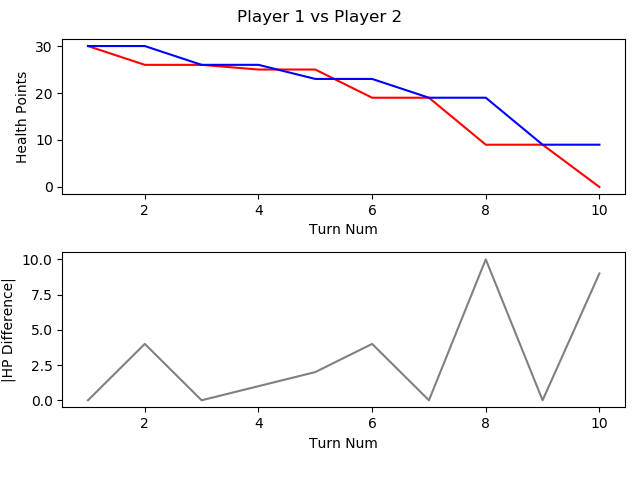

Source data for this figure (header and first rows):
, TURN_NO, P1_HEALTH, P2_HEALTH, CURRENT_PLAYER, AMOUNTHEALEDTHISTURN, NUMATTACKSTHISTURN, NUMCARDSDRAWNTHISTURN, NUMCARDSPLAYEDTHISTURN, NUMCARDSTODRAW, NUMELEMENTALSPLAYEDLASTTURN, NUMELEMENTALSPLAYEDTHISTURN, NUMFRIENDLYMINIONSTHATATTACKEDTHISTURN, NUMFRIENDLYMINIONSTHATDIEDTHISTURN, NUMMINIONSPLAYEDTHISTURN, NUMMINIONSPLAYERKILLEDTHISTURN, NUMOPTIONSPLAYEDTHISTURN, NUMSECRETSPLAYEDTHISGAME, NUMSPELLSPLAYEDTHISGAME, NUMTIMESHEROPOWERUSEDTHISGAME, REMAININGMANA, TOTALMANASPENTTHISGAME, USEDMANATHISTURN
1, 1, 30, 30, P1 FitzVonGerald, 0, 0, 1, 0, 0, 0, 0, 0, 0, 0, 0, 0, 0, 0, 0, 1, 0, 0
2, 2, 26, 30, P2 RehHausZuckFuchs, 0, 0, 1, 2, 0, 0, 0, 0, 0, 0, 0, 3, 0, 2, 0, 0, 2, 1
3, 3, 26, 26, P1 FitzVonGerald, 0, 0, 1, 1, 0, 0, 0, 0, 0, 0, 0, 2, 0, 1, 0, 0, 2, 2
4, 4, 25, 26, P2 RehHausZuckFuchs, 0, 0, 1, 2, 0, 0, 0, 0, 0, 2, 0, 4, 0, 2, 0, 0, 4, 2
5, 5, 25, 23, P1 FitzVonGerald, 0, 0, 1, 1, 0, 0, 0, 0, 0, 0, 0, 2, 0, 1, 0, 0, 5, 3
6, 6, 19, 23, P2 RehHausZuckFuchs, 0, 0, 1, 1, 0, 0, 0, 3, 0, 1, 0, 5, 0, 2, 0, 0, 7, 3
7, 7, 19, 19, P1 FitzVonGerald, 0, 0, 1, 2, 0, 0, 0, 0, 0, 2, 0, 3, 0, 1, 0, 1, 8, 3
8, 8, 9, 19, P2 RehHausZuckFuchs, 0, 0, 1, 2, 0, 0, 0, 5, 1, 1, 2, 8, 0, 3, 0, 2, 9, 2
9, 9, 9, 9, P1 FitzVonGerald, 0, 0, 1, 2, 0, 0, 0, 2, 0, 2, 0, 5, 0, 1, 0, 0, 13, 5
10, 10, 0, 9, P2 RehHausZuckFuchs, 0, 0, 1, 1, 0, 0, 0, 1, 0, 0, 0, 3, 0, 4, 0, 3, 11, 2
